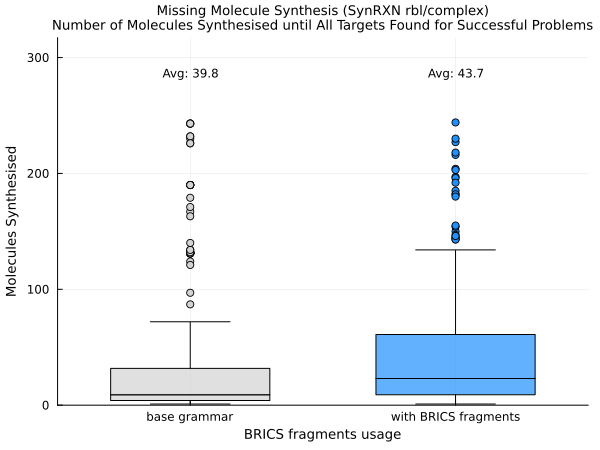

Values plotted in this chart, from the file beside it:
Use_Fragments, Average_Molecules
base grammar, 39.79
with BRICS fragments, 43.74
